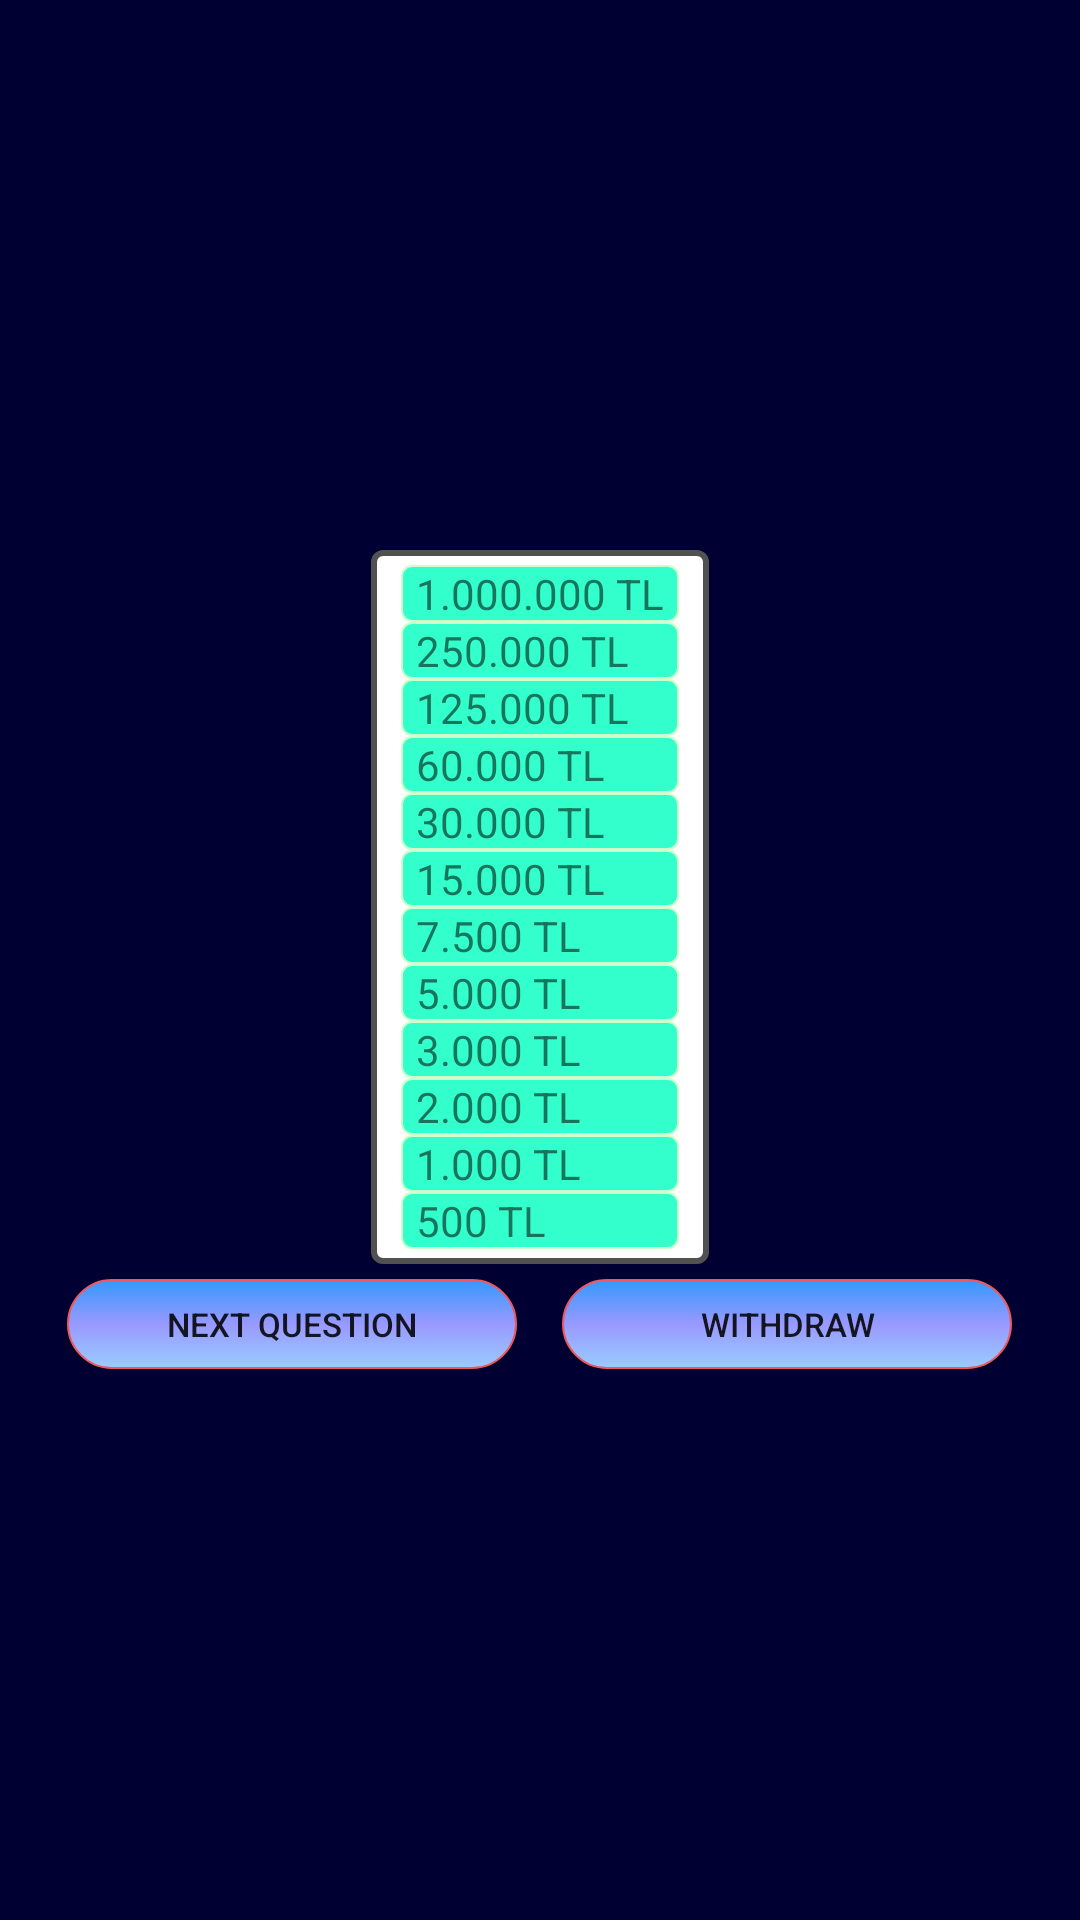

Here is an Android app screen rendered from its layout file. Give the layout XML and the strings, colors and styles it references.
<!-- AndroidManifest.xml: application theme AppTheme -->
<!-- res/layout/puantablosu.xml -->
<?xml version="1.0" encoding="utf-8"?>
<LinearLayout xmlns:android="http://schemas.android.com/apk/res/android"
    android:id="@+id/LinearLayout1"
    android:layout_width="match_parent"
    android:layout_height="match_parent"
    android:gravity="center"
    android:orientation="vertical" android:background="#000033" >

    <TableLayout
        android:layout_width="wrap_content"
        android:layout_height="wrap_content"
        android:background="@drawable/puanarka"
        >

        <TableRow
            android:id="@+id/tableRow1"
            android:layout_width="wrap_content"
            android:layout_height="wrap_content"
             android:background="@drawable/soruarkarenk" >

            <TextView
                android:id="@+id/textView1"
                android:layout_width="wrap_content"
                android:layout_height="wrap_content"
                android:text="1.000.000 TL" />
        </TableRow>

        <TableRow android:background="@drawable/soruarkarenk"
            android:id="@+id/tableRow2"
            android:layout_width="wrap_content"
            android:layout_height="wrap_content" >

            <TextView
                android:id="@+id/textView2"
                android:layout_width="wrap_content"
                android:layout_height="wrap_content"
                android:text="250.000 TL" />
        </TableRow>

        <TableRow android:background="@drawable/soruarkarenk"
            android:id="@+id/tableRow3"
            android:layout_width="wrap_content"
            android:layout_height="wrap_content" >

            <TextView
                android:id="@+id/textView3"
                android:layout_width="wrap_content"
                android:layout_height="wrap_content"
                android:text="125.000 TL" />
        </TableRow>

        <TableRow android:background="@drawable/soruarkarenk"
            android:id="@+id/tableRow4"
            android:layout_width="wrap_content"
            android:layout_height="wrap_content" >

            <TextView
                android:id="@+id/textView4"
                android:layout_width="wrap_content"
                android:layout_height="wrap_content"
                android:text="60.000 TL" />
        </TableRow>

        <TableRow android:background="@drawable/soruarkarenk"
            android:id="@+id/tableRow5"
            android:layout_width="wrap_content"
            android:layout_height="wrap_content" >

            <TextView
                android:id="@+id/textView5"
                android:layout_width="wrap_content"
                android:layout_height="wrap_content"
                android:text="30.000 TL" />
        </TableRow>

        <TableRow android:background="@drawable/soruarkarenk"
            android:id="@+id/tableRow6"
            android:layout_width="wrap_content"
            android:layout_height="wrap_content" >

            <TextView
                android:id="@+id/textView6"
                android:layout_width="wrap_content"
                android:layout_height="wrap_content"
                android:text="15.000 TL" />
        </TableRow>

        <TableRow android:background="@drawable/soruarkarenk"
            android:id="@+id/tableRow7"
            android:layout_width="wrap_content"
            android:layout_height="wrap_content" >

            <TextView
                android:id="@+id/textView7"
                android:layout_width="wrap_content"
                android:layout_height="wrap_content"
                android:text="7.500 TL" />
        </TableRow>

        <TableRow android:background="@drawable/soruarkarenk"
            android:id="@+id/tableRow8"
            android:layout_width="wrap_content"
            android:layout_height="wrap_content" >

            <TextView
                android:id="@+id/textView8"
                android:layout_width="wrap_content"
                android:layout_height="wrap_content"
                android:text="5.000 TL" />
        </TableRow>

        <TableRow android:background="@drawable/soruarkarenk"
            android:id="@+id/tableRow9"
            android:layout_width="wrap_content"
            android:layout_height="wrap_content" >

            <TextView
                android:id="@+id/textView9"
                android:layout_width="wrap_content"
                android:layout_height="wrap_content"
                android:text="3.000 TL" />
        </TableRow>

        <TableRow android:background="@drawable/soruarkarenk"
            android:id="@+id/tableRow10"
            android:layout_width="wrap_content"
            android:layout_height="wrap_content" >

            <TextView
                android:id="@+id/textView10"
                android:layout_width="wrap_content"
                android:layout_height="wrap_content"
                android:text="2.000 TL" />
        </TableRow>

        <TableRow android:background="@drawable/soruarkarenk"
            android:id="@+id/tableRow11"
            android:layout_width="wrap_content"
            android:layout_height="wrap_content" >

            <TextView
                android:id="@+id/textView11"
                android:layout_width="wrap_content"
                android:layout_height="wrap_content"
                android:text="1.000 TL" />
        </TableRow>
 
        <TableRow android:background="@drawable/soruarkarenk"
            android:id="@+id/tableRow12"
            android:layout_width="wrap_content"
            android:layout_height="wrap_content" >

            <TextView
                android:id="@+id/textView12"
                android:layout_width="wrap_content"
                android:layout_height="wrap_content"
                android:text="500 TL" />
        </TableRow>

       
    </TableLayout>

    <LinearLayout
        android:layout_width="match_parent"
        android:layout_height="wrap_content"
         android:gravity="center"
    android:orientation="horizontal" 
    android:layout_marginTop="5dp" >
           <Button
        android:id="@+id/btnSonraki"
        android:layout_width="150dp"
        android:layout_height="30dp"
        android:textSize="11dp"
        android:text="Next Question"
        android:background="@drawable/btnstil_selector" />
            <Button
        android:id="@+id/btnCekil"
        android:layout_width="150dp"
        android:layout_height="30dp"
        android:textSize="11dp"
        android:text="Withdraw"
        android:layout_marginLeft="15dp"
        android:background="@drawable/btnstil_selector"/>
        
    </LinearLayout>

 

</LinearLayout>
<!-- resources referenced by this layout -->
<resources>
  <!-- drawable btnstil_selector (drawable) -->
  <?xml version="1.0" encoding="utf-8"?>
  <selector xmlns:android="http://schemas.android.com/apk/res/android" >
      
      <item android:state_window_focused="false" android:state_enabled="true"
          android:drawable="@drawable/btnstil" />
      <item android:state_window_focused="false" android:state_enabled="false"
          android:drawable="@drawable/btnstil" />
      
      <item android:state_pressed="true" 
          android:drawable="@drawable/btnstil2" />
      <item android:state_focused="true" android:state_enabled="true"
          android:drawable="@drawable/btnstil2" />
      
      <item android:state_enabled="true"
          android:drawable="@drawable/btnstil" />
      <item android:state_focused="true"
          android:drawable="@drawable/btnstil" />
      <item
           android:drawable="@drawable/btnstil" />
      
  
  </selector>
  <!-- drawable puanarka (drawable) -->
  <?xml version="1.0" encoding="utf-8"?>
  <shape xmlns:android="http://schemas.android.com/apk/res/android" android:shape="rectangle">
          <gradient
          android:startColor="#F21111"
      	android:endColor="#D4CBCF"
      	android:angle="270" />
      <solid android:color="#FFFFFF" />
  
      <stroke
          android:width="2dp"
          android:color="#515151" />
  
      <corners android:radius="3dp" />
  
      <padding
          android:bottom="5dp"
          android:left="10dp"
          android:right="10dp"
          android:top="5dp" />
  
  </shape>
  <!-- drawable soruarkarenk (drawable) -->
  <?xml version="1.0" encoding="utf-8"?>
  <shape xmlns:android="http://schemas.android.com/apk/res/android"
      android:shape="rectangle" >
  
      <gradient
          android:centerColor="#33FFCC"
          android:endColor="#33FFCC"
          android:startColor="#33FFCC" />
  
      <padding
          android:left="5dp"
          android:right="5dp" />
  
      <corners android:radius="10px" />
  
      <stroke
          android:width="2px"
          android:color="#CCFFCC" />
  
  </shape>
  <!-- drawable btnstil (drawable) -->
  <?xml version="1.0" encoding="utf-8"?>
  <shape xmlns:android="http://schemas.android.com/apk/res/android" android:shape="rectangle" >
      
  <gradient
          android:startColor="#3399FF"
        	android:centerColor="#9999FF"
      	android:endColor="#99CCFF"
      	android:angle="270" />
  
    <corners android:radius="100px" />
    <stroke android:width="2px" android:color="#ee5860" />
    
  </shape>
  <!-- drawable btnstil2 (drawable) -->
  <?xml version="1.0" encoding="utf-8"?>
  <shape xmlns:android="http://schemas.android.com/apk/res/android" android:shape="rectangle" >
   <gradient
          android:startColor="#00CC00"
        	android:centerColor="#99CC00"
      	android:endColor="#CCCC66"
      	android:angle="270" />
  
    <corners android:radius="100px" />
    <stroke android:width="2px" android:color="#ee5860" />
  
  </shape>
</resources>
